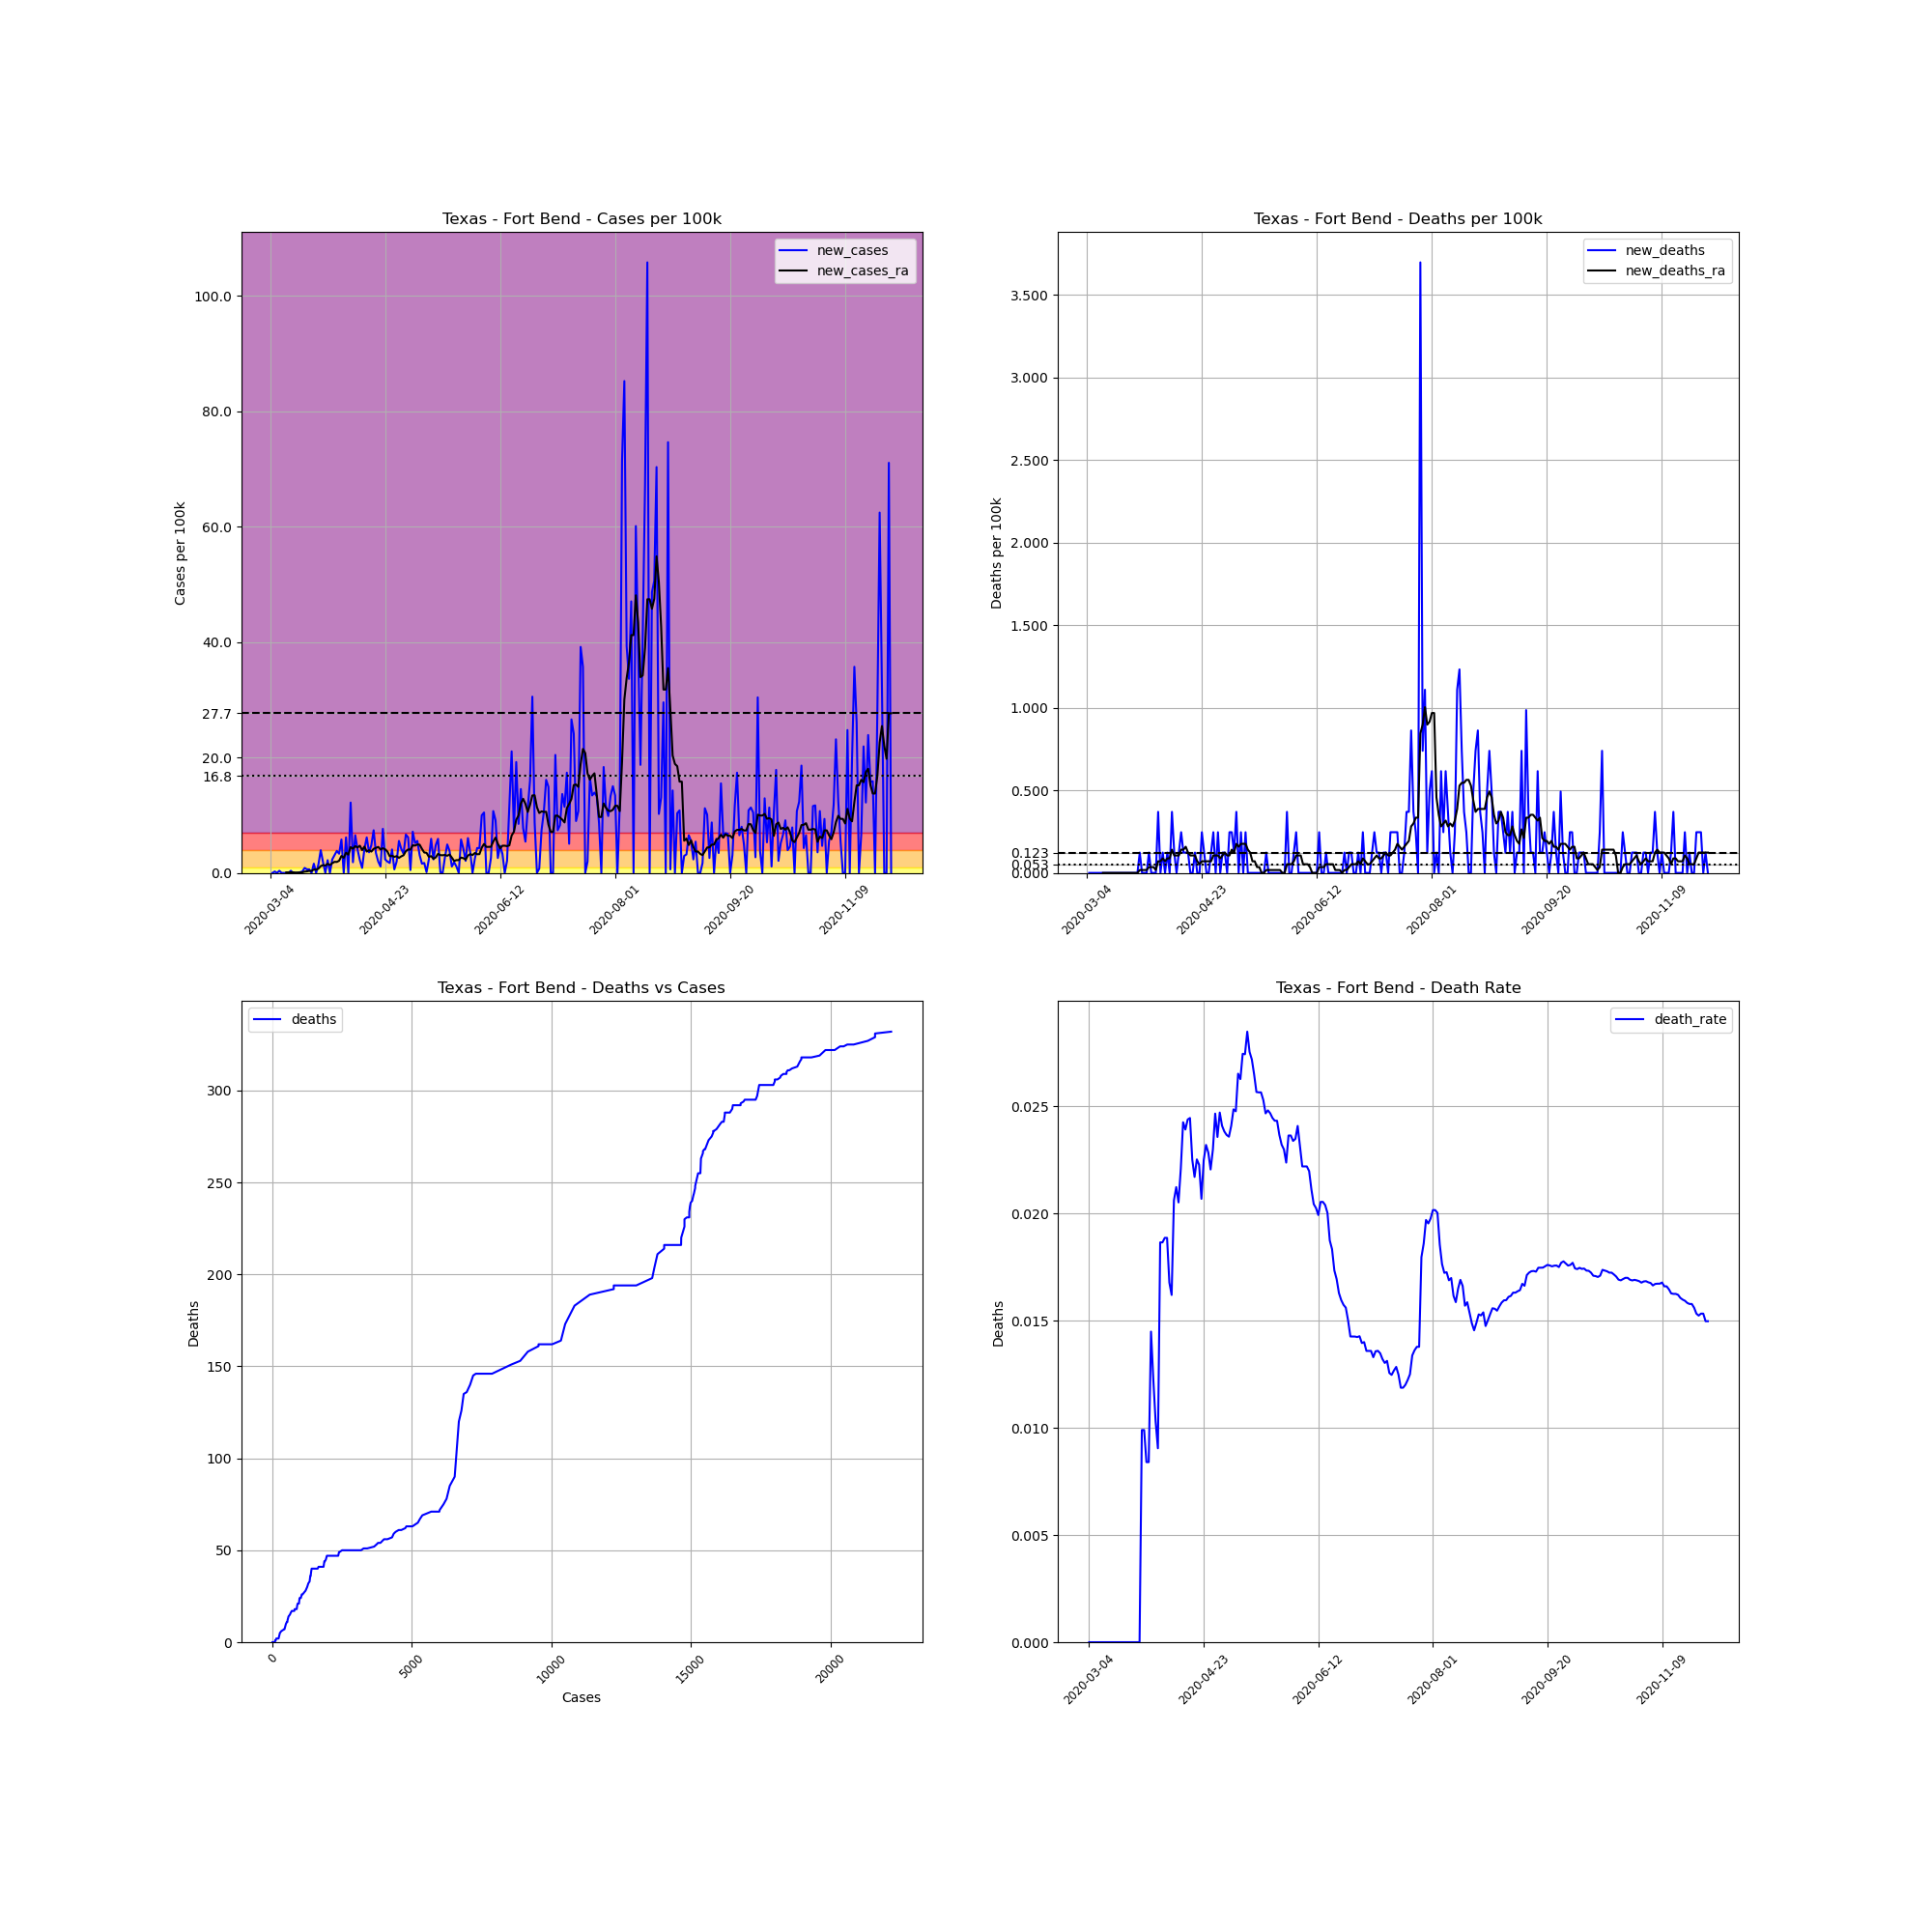

Source data for this figure (header and first rows):
, date, county, state, fips, cases, deaths, COUNTY, STNAME, CTYNAME, POPESTIMATE2019, cases_per_100k, deaths_per_100k, death_rate, new_cases, new_deaths, new_cases_ra, new_deaths_ra
9972, 2020-03-04, Fort Bend, Texas, 48157, 1, 0.0, 157, Texas, Fort Bend, 811688, 0.1232, 0.0, 0.0, , , , 
9973, 2020-03-05, Fort Bend, Texas, 48157, 1, 0.0, 157, Texas, Fort Bend, 811688, 0.1232, 0.0, 0.0, 0.0, 0.0, , 
9974, 2020-03-06, Fort Bend, Texas, 48157, 3, 0.0, 157, Texas, Fort Bend, 811688, 0.3696, 0.0, 0.0, 0.2464, 0.0, , 
9975, 2020-03-07, Fort Bend, Texas, 48157, 3, 0.0, 157, Texas, Fort Bend, 811688, 0.3696, 0.0, 0.0, 0.0, 0.0, , 
9976, 2020-03-08, Fort Bend, Texas, 48157, 6, 0.0, 157, Texas, Fort Bend, 811688, 0.7392, 0.0, 0.0, 0.3696, 0.0, , 
9977, 2020-03-09, Fort Bend, Texas, 48157, 6, 0.0, 157, Texas, Fort Bend, 811688, 0.7392, 0.0, 0.0, 0.0, 0.0, , 
9978, 2020-03-10, Fort Bend, Texas, 48157, 6, 0.0, 157, Texas, Fort Bend, 811688, 0.7392, 0.0, 0.0, 0.0, 0.0, , 
9979, 2020-03-11, Fort Bend, Texas, 48157, 6, 0.0, 157, Texas, Fort Bend, 811688, 0.7392, 0.0, 0.0, 0.0, 0.0, 0.088, 0.0
9980, 2020-03-12, Fort Bend, Texas, 48157, 6, 0.0, 157, Texas, Fort Bend, 811688, 0.7392, 0.0, 0.0, 0.0, 0.0, 0.088, 0.0
9981, 2020-03-13, Fort Bend, Texas, 48157, 9, 0.0, 157, Texas, Fort Bend, 811688, 1.109, 0.0, 0.0, 0.3696, 0.0, 0.1056, 0.0
9982, 2020-03-14, Fort Bend, Texas, 48157, 9, 0.0, 157, Texas, Fort Bend, 811688, 1.109, 0.0, 0.0, 0.0, 0.0, 0.1056, 0.0
9983, 2020-03-15, Fort Bend, Texas, 48157, 9, 0.0, 157, Texas, Fort Bend, 811688, 1.109, 0.0, 0.0, 0.0, 0.0, 0.0528, 0.0
9984, 2020-03-16, Fort Bend, Texas, 48157, 9, 0.0, 157, Texas, Fort Bend, 811688, 1.109, 0.0, 0.0, 0.0, 0.0, 0.0528, 0.0
9985, 2020-03-17, Fort Bend, Texas, 48157, 10, 0.0, 157, Texas, Fort Bend, 811688, 1.232, 0.0, 0.0, 0.1232, 0.0, 0.0704, 0.0
9986, 2020-03-18, Fort Bend, Texas, 48157, 12, 0.0, 157, Texas, Fort Bend, 811688, 1.478, 0.0, 0.0, 0.2464, 0.0, 0.1056, 0.0
9987, 2020-03-19, Fort Bend, Texas, 48157, 19, 0.0, 157, Texas, Fort Bend, 811688, 2.341, 0.0, 0.0, 0.8624, 0.0, 0.2288, 0.0
9988, 2020-03-20, Fort Bend, Texas, 48157, 24, 0.0, 157, Texas, Fort Bend, 811688, 2.957, 0.0, 0.0, 0.616, 0.0, 0.264, 0.0
9989, 2020-03-21, Fort Bend, Texas, 48157, 29, 0.0, 157, Texas, Fort Bend, 811688, 3.573, 0.0, 0.0, 0.616, 0.0, 0.352, 0.0
9990, 2020-03-22, Fort Bend, Texas, 48157, 29, 0.0, 157, Texas, Fort Bend, 811688, 3.573, 0.0, 0.0, 0.0, 0.0, 0.352, 0.0
9991, 2020-03-23, Fort Bend, Texas, 48157, 42, 0.0, 157, Texas, Fort Bend, 811688, 5.174, 0.0, 0.0, 1.602, 0.0, 0.5808, 0.0
9992, 2020-03-24, Fort Bend, Texas, 48157, 42, 0.0, 157, Texas, Fort Bend, 811688, 5.174, 0.0, 0.0, 0.0, 0.0, 0.5632, 0.0
9993, 2020-03-25, Fort Bend, Texas, 48157, 54, 0.0, 157, Texas, Fort Bend, 811688, 6.653, 0.0, 0.0, 1.478, 0.0, 0.7392, 0.0
9994, 2020-03-26, Fort Bend, Texas, 48157, 86, 0.0, 157, Texas, Fort Bend, 811688, 10.6, 0.0, 0.0, 3.942, 0.0, 1.179, 0.0
9995, 2020-03-27, Fort Bend, Texas, 48157, 101, 1.0, 157, Texas, Fort Bend, 811688, 12.44, 0.1232, 0.009901, 1.848, 0.1232, 1.355, 0.0176
9996, 2020-03-28, Fort Bend, Texas, 48157, 101, 1.0, 157, Texas, Fort Bend, 811688, 12.44, 0.1232, 0.009901, 0.0, 0.0, 1.267, 0.0176
9997, 2020-03-29, Fort Bend, Texas, 48157, 119, 1.0, 157, Texas, Fort Bend, 811688, 14.66, 0.1232, 0.008403, 2.218, 0.0, 1.584, 0.0176
9998, 2020-03-30, Fort Bend, Texas, 48157, 119, 1.0, 157, Texas, Fort Bend, 811688, 14.66, 0.1232, 0.008403, 0.0, 0.0, 1.355, 0.0176
9999, 2020-03-31, Fort Bend, Texas, 48157, 138, 2.0, 157, Texas, Fort Bend, 811688, 17, 0.2464, 0.01449, 2.341, 0.1232, 1.69, 0.0352
10000, 2020-04-01, Fort Bend, Texas, 48157, 163, 2.0, 157, Texas, Fort Bend, 811688, 20.08, 0.2464, 0.01227, 3.08, 0.0, 1.918, 0.0352
10001, 2020-04-02, Fort Bend, Texas, 48157, 194, 2.0, 157, Texas, Fort Bend, 811688, 23.9, 0.2464, 0.01031, 3.819, 0.0, 1.901, 0.0352
10002, 2020-04-03, Fort Bend, Texas, 48157, 221, 2.0, 157, Texas, Fort Bend, 811688, 27.23, 0.2464, 0.00905, 3.326, 0.0, 2.112, 0.0176
10003, 2020-04-04, Fort Bend, Texas, 48157, 268, 5.0, 157, Texas, Fort Bend, 811688, 33.02, 0.616, 0.01866, 5.79, 0.3696, 2.939, 0.0704
10004, 2020-04-05, Fort Bend, Texas, 48157, 268, 5.0, 157, Texas, Fort Bend, 811688, 33.02, 0.616, 0.01866, 0.0, 0.0, 2.622, 0.0704
10005, 2020-04-06, Fort Bend, Texas, 48157, 318, 6.0, 157, Texas, Fort Bend, 811688, 39.18, 0.7392, 0.01887, 6.16, 0.1232, 3.502, 0.088
10006, 2020-04-07, Fort Bend, Texas, 48157, 318, 6.0, 157, Texas, Fort Bend, 811688, 39.18, 0.7392, 0.01887, 0.0, 0.0, 3.168, 0.0704
10007, 2020-04-08, Fort Bend, Texas, 48157, 417, 7.0, 157, Texas, Fort Bend, 811688, 51.37, 0.8624, 0.01679, 12.2, 0.1232, 4.47, 0.088
10008, 2020-04-09, Fort Bend, Texas, 48157, 432, 7.0, 157, Texas, Fort Bend, 811688, 53.22, 0.8624, 0.0162, 1.848, 0.0, 4.189, 0.088
10009, 2020-04-10, Fort Bend, Texas, 48157, 485, 10.0, 157, Texas, Fort Bend, 811688, 59.75, 1.232, 0.02062, 6.53, 0.3696, 4.646, 0.1408
10010, 2020-04-11, Fort Bend, Texas, 48157, 518, 11.0, 157, Texas, Fort Bend, 811688, 63.82, 1.355, 0.02124, 4.066, 0.1232, 4.4, 0.1056
10011, 2020-04-12, Fort Bend, Texas, 48157, 536, 11.0, 157, Texas, Fort Bend, 811688, 66.04, 1.355, 0.02052, 2.218, 0.0, 4.717, 0.1056
10012, 2020-04-13, Fort Bend, Texas, 48157, 543, 12.0, 157, Texas, Fort Bend, 811688, 66.9, 1.478, 0.0221, 0.8624, 0.1232, 3.96, 0.1056
10013, 2020-04-14, Fort Bend, Texas, 48157, 577, 14.0, 157, Texas, Fort Bend, 811688, 71.09, 1.725, 0.02426, 4.189, 0.2464, 4.558, 0.1408
10014, 2020-04-15, Fort Bend, Texas, 48157, 627, 15.0, 157, Texas, Fort Bend, 811688, 77.25, 1.848, 0.02392, 6.16, 0.1232, 3.696, 0.1408
10015, 2020-04-16, Fort Bend, Texas, 48157, 656, 16.0, 157, Texas, Fort Bend, 811688, 80.82, 1.971, 0.02439, 3.573, 0.1232, 3.942, 0.1584
10016, 2020-04-17, Fort Bend, Texas, 48157, 695, 17.0, 157, Texas, Fort Bend, 811688, 85.62, 2.094, 0.02446, 4.805, 0.1232, 3.696, 0.1232
10017, 2020-04-18, Fort Bend, Texas, 48157, 755, 17.0, 157, Texas, Fort Bend, 811688, 93.02, 2.094, 0.02252, 7.392, 0.0, 4.171, 0.1056
10018, 2020-04-19, Fort Bend, Texas, 48157, 783, 17.0, 157, Texas, Fort Bend, 811688, 96.47, 2.094, 0.02171, 3.45, 0.0, 4.347, 0.1056
10019, 2020-04-20, Fort Bend, Texas, 48157, 799, 18.0, 157, Texas, Fort Bend, 811688, 98.44, 2.218, 0.02253, 1.971, 0.1232, 4.506, 0.1056
10020, 2020-04-21, Fort Bend, Texas, 48157, 808, 18.0, 157, Texas, Fort Bend, 811688, 99.55, 2.218, 0.02228, 1.109, 0.0, 4.066, 0.0704
10021, 2020-04-22, Fort Bend, Texas, 48157, 870, 18.0, 157, Texas, Fort Bend, 811688, 107.2, 2.218, 0.02069, 7.638, 0.0, 4.277, 0.0528
10022, 2020-04-23, Fort Bend, Texas, 48157, 889, 20.0, 157, Texas, Fort Bend, 811688, 109.5, 2.464, 0.0225, 2.341, 0.2464, 4.101, 0.0704
10023, 2020-04-24, Fort Bend, Texas, 48157, 905, 21.0, 157, Texas, Fort Bend, 811688, 111.5, 2.587, 0.0232, 1.971, 0.1232, 3.696, 0.0704
10024, 2020-04-25, Fort Bend, Texas, 48157, 919, 21.0, 157, Texas, Fort Bend, 811688, 113.2, 2.587, 0.02285, 1.725, 0.0, 2.886, 0.0704
10025, 2020-04-26, Fort Bend, Texas, 48157, 952, 21.0, 157, Texas, Fort Bend, 811688, 117.3, 2.587, 0.02206, 4.066, 0.0, 2.974, 0.0704
10026, 2020-04-27, Fort Bend, Texas, 48157, 957, 22.0, 157, Texas, Fort Bend, 811688, 117.9, 2.71, 0.02299, 0.616, 0.1232, 2.781, 0.0704
10027, 2020-04-28, Fort Bend, Texas, 48157, 973, 24.0, 157, Texas, Fort Bend, 811688, 119.9, 2.957, 0.02467, 1.971, 0.2464, 2.904, 0.1056
10028, 2020-04-29, Fort Bend, Texas, 48157, 1018, 24.0, 157, Texas, Fort Bend, 811688, 125.4, 2.957, 0.02358, 5.544, 0.0, 2.605, 0.1056
10029, 2020-04-30, Fort Bend, Texas, 48157, 1052, 26.0, 157, Texas, Fort Bend, 811688, 129.6, 3.203, 0.02471, 4.189, 0.2464, 2.869, 0.1056
10030, 2020-05-01, Fort Bend, Texas, 48157, 1079, 26.0, 157, Texas, Fort Bend, 811688, 132.9, 3.203, 0.0241, 3.326, 0.0, 3.062, 0.088
10031, 2020-05-02, Fort Bend, Texas, 48157, 1133, 27.0, 157, Texas, Fort Bend, 811688, 139.6, 3.326, 0.02383, 6.653, 0.1232, 3.766, 0.1056
... 211 more rows
